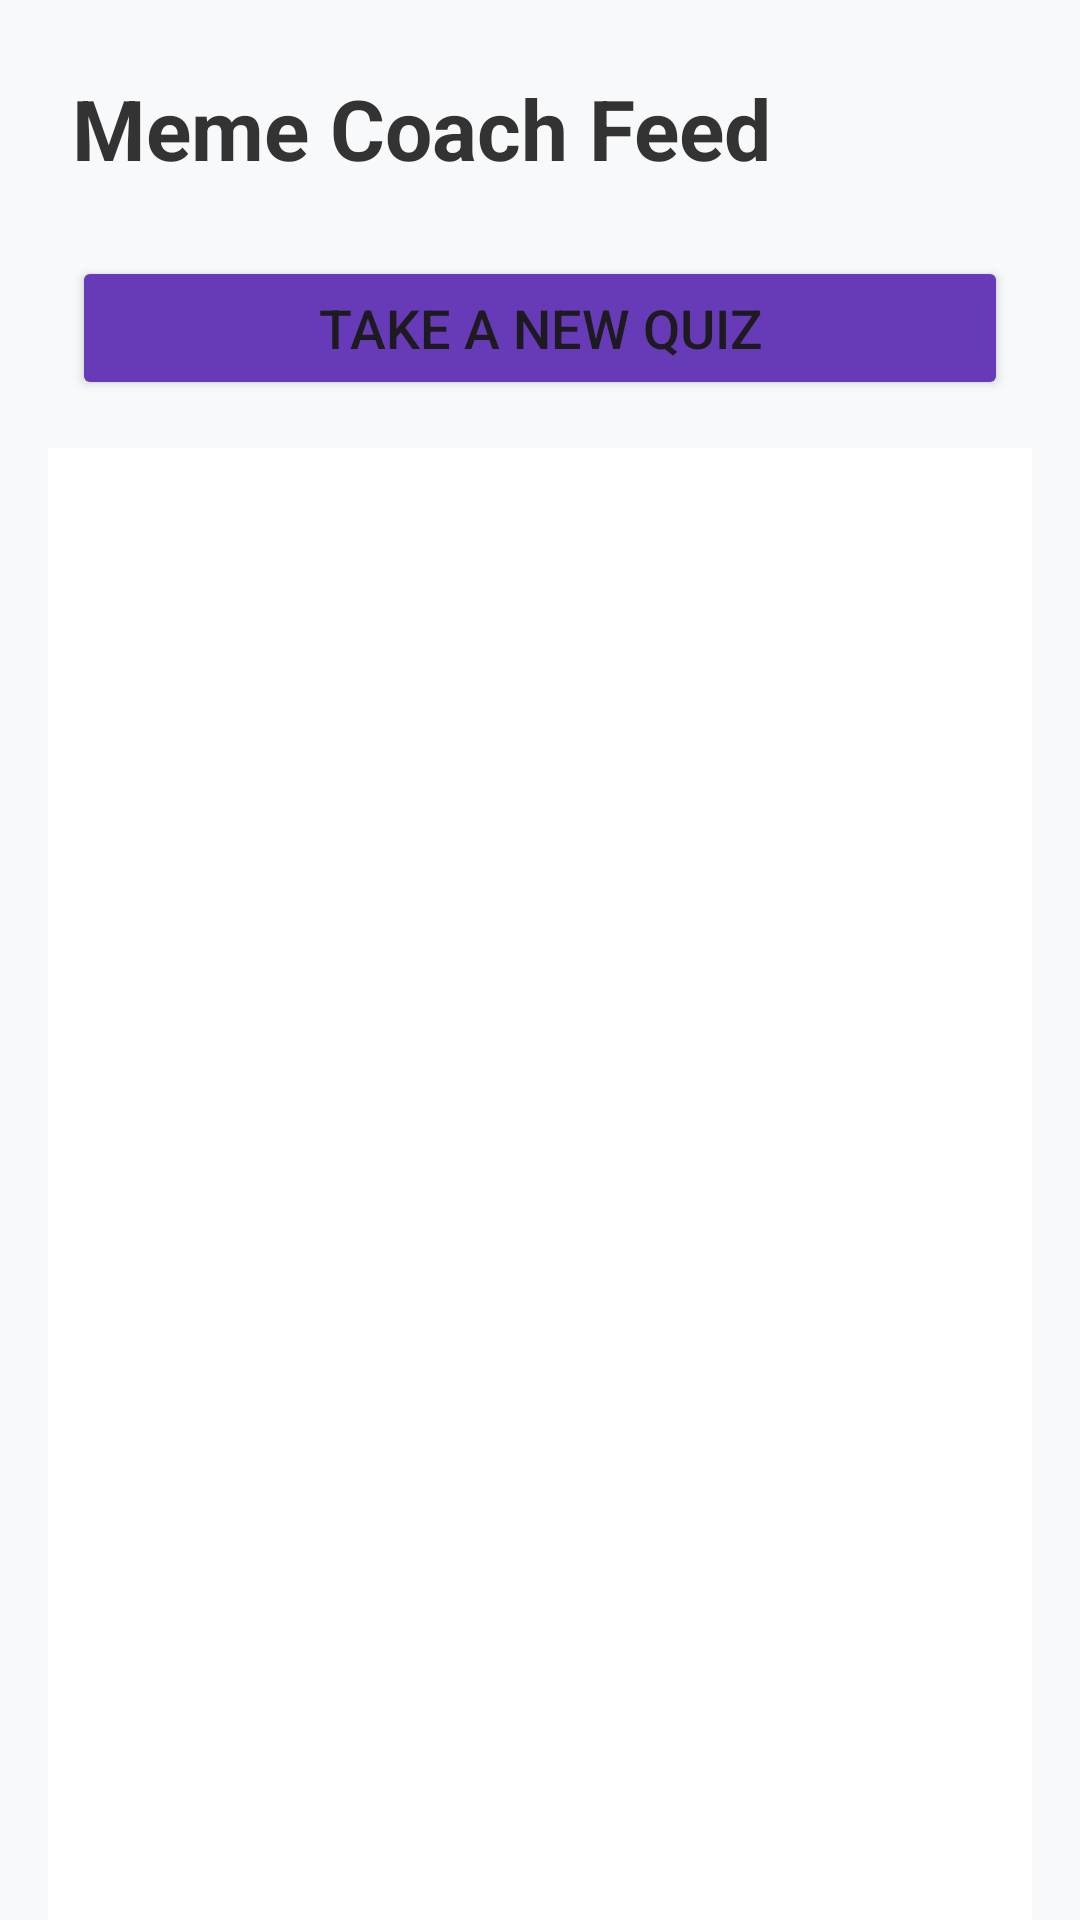

This screen was rendered from an Android layout file. Write that file and the resources it references.
<!-- AndroidManifest.xml: application theme Theme.COMP2100Hackthon -->
<!-- res/layout/activity_main.xml -->
<?xml version="1.0" encoding="utf-8"?>
<androidx.constraintlayout.widget.ConstraintLayout
    xmlns:android="http://schemas.android.com/apk/res/android"
    xmlns:app="http://schemas.android.com/apk/res-auto"
    android:layout_width="match_parent"
    android:layout_height="match_parent"
    android:background="#F8F9FA">

    
    <TextView
        android:id="@+id/tvHeader"
        android:layout_width="match_parent"
        android:layout_height="wrap_content"
        android:text="Meme Coach Feed"
        android:textSize="28sp"
        android:textStyle="bold"
        android:textColor="#333333"
        android:padding="24dp"
        app:layout_constraintTop_toTopOf="parent" />

    
    <Button
        android:id="@+id/btnGoToQuiz"
        android:layout_width="match_parent"
        android:layout_height="wrap_content"
        android:text="Take a New Quiz"
        android:textSize="18sp"
        android:backgroundTint="#673AB7"
        android:layout_marginHorizontal="24dp"
        app:layout_constraintTop_toBottomOf="@id/tvHeader" />

    
    <androidx.recyclerview.widget.RecyclerView
        android:id="@+id/recyclerPosts"
        android:layout_width="match_parent"
        android:layout_height="0dp"
        android:layout_marginTop="16dp"
        android:layout_marginHorizontal="16dp"
        android:background="@android:color/white"
        app:layout_constraintTop_toBottomOf="@id/btnGoToQuiz"
        app:layout_constraintBottom_toBottomOf="parent" />

</androidx.constraintlayout.widget.ConstraintLayout>
<!-- resources referenced by this layout -->
<resources>
  <style name="Theme.COMP2100Hackthon" parent="Base.Theme.COMP2100Hackthon" />
  <style name="Base.Theme.COMP2100Hackthon" parent="Theme.Material3.DayNight.NoActionBar">
          
          
      </style>
</resources>
